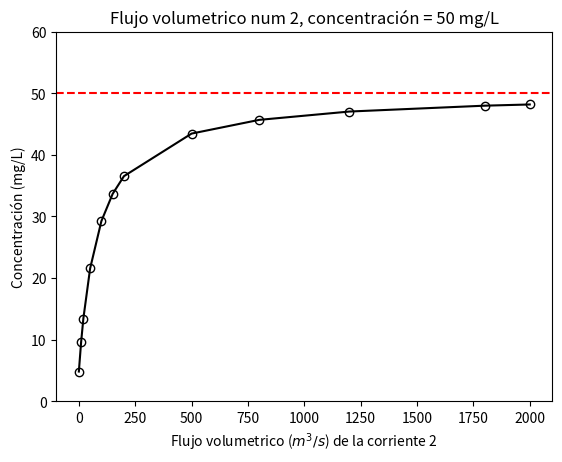

The script that saved this image:
# -*- coding: utf-8 -*-
"""
Created on Fri Sep  1 12:29:33 2023

[redacted]
"""

#TecNM, ITA
#M en C en ingenieria ambiental
#Modelado de sistemas ambientales complejos
#Unidad II
#Ejercicio 1.1
# [redacted]

#Continuación del ejercicio 1 (determminación de la concentración
#de un contaminante en función de las entradas).

#librerias
import matplotlib.pyplot as plt

#declramos las corrientes de entrada con sus concentraciones y corrientes
#de salida
Ve = [10, 5, 10, 20, 50]    #flujos a la entrada, (m3/s)
Ce = [20, 40, 50, 0.4, 0]   #concentraciones de los flujos de entrada (mg/L)

#declaramos nuestra función
def con(V,C):
    Vs = sum(V)     #sumatoria de los flujos
    suma = 0        #contador
    #generamos los productos de los flujos con las concentraciones
    for i in range(len(V)):
        suma = V[i]*C[i] + suma
    #evaluamos la concentración
    Cs = suma/Vs
    return Cs

Con_sal = con(Ve,Ce)

#la concentración de la corriente a la salida
print('El resultado de la concentración a la salida es: ' + str(round(Con_sal,4)) + ' mg/L')
print('El número de corrientes fue de: ' + str(len(Ve)))

#vamos a modificar una de las corrientes den entrada
Con_sal = []                            #lista donde se guardaran las concentraciones
Vx = [0, 10, 20, 50, 100, 150, 200, 500, 800, 1200, 1800, 2000]     #flujos volumetricos variables
posicion = 2                            #esta parametro define que flujo vol varia

#evaluamos la función con los diferentes flujos volumetricos
for i in range(len(Vx)):
    Ve[posicion] = Vx[i]
    Con_sal.append(con(Ve,Ce))
    
#graficamos
plt.plot(Vx,Con_sal, '-o', markerfacecolor = 'None', color = 'black')
plt.axhline(max(Ce), color = 'r', linestyle = '--')
plt.xlabel('Flujo volumetrico ($m^3/s$) de la corriente ' + str(posicion))
plt.ylabel('Concentración (mg/L)')
plt.title('Flujo volumetrico num ' + str(posicion) + ', concentración = ' + str(Ce[posicion]) + ' mg/L')
plt.ylim(0,max(Ce) + 10)